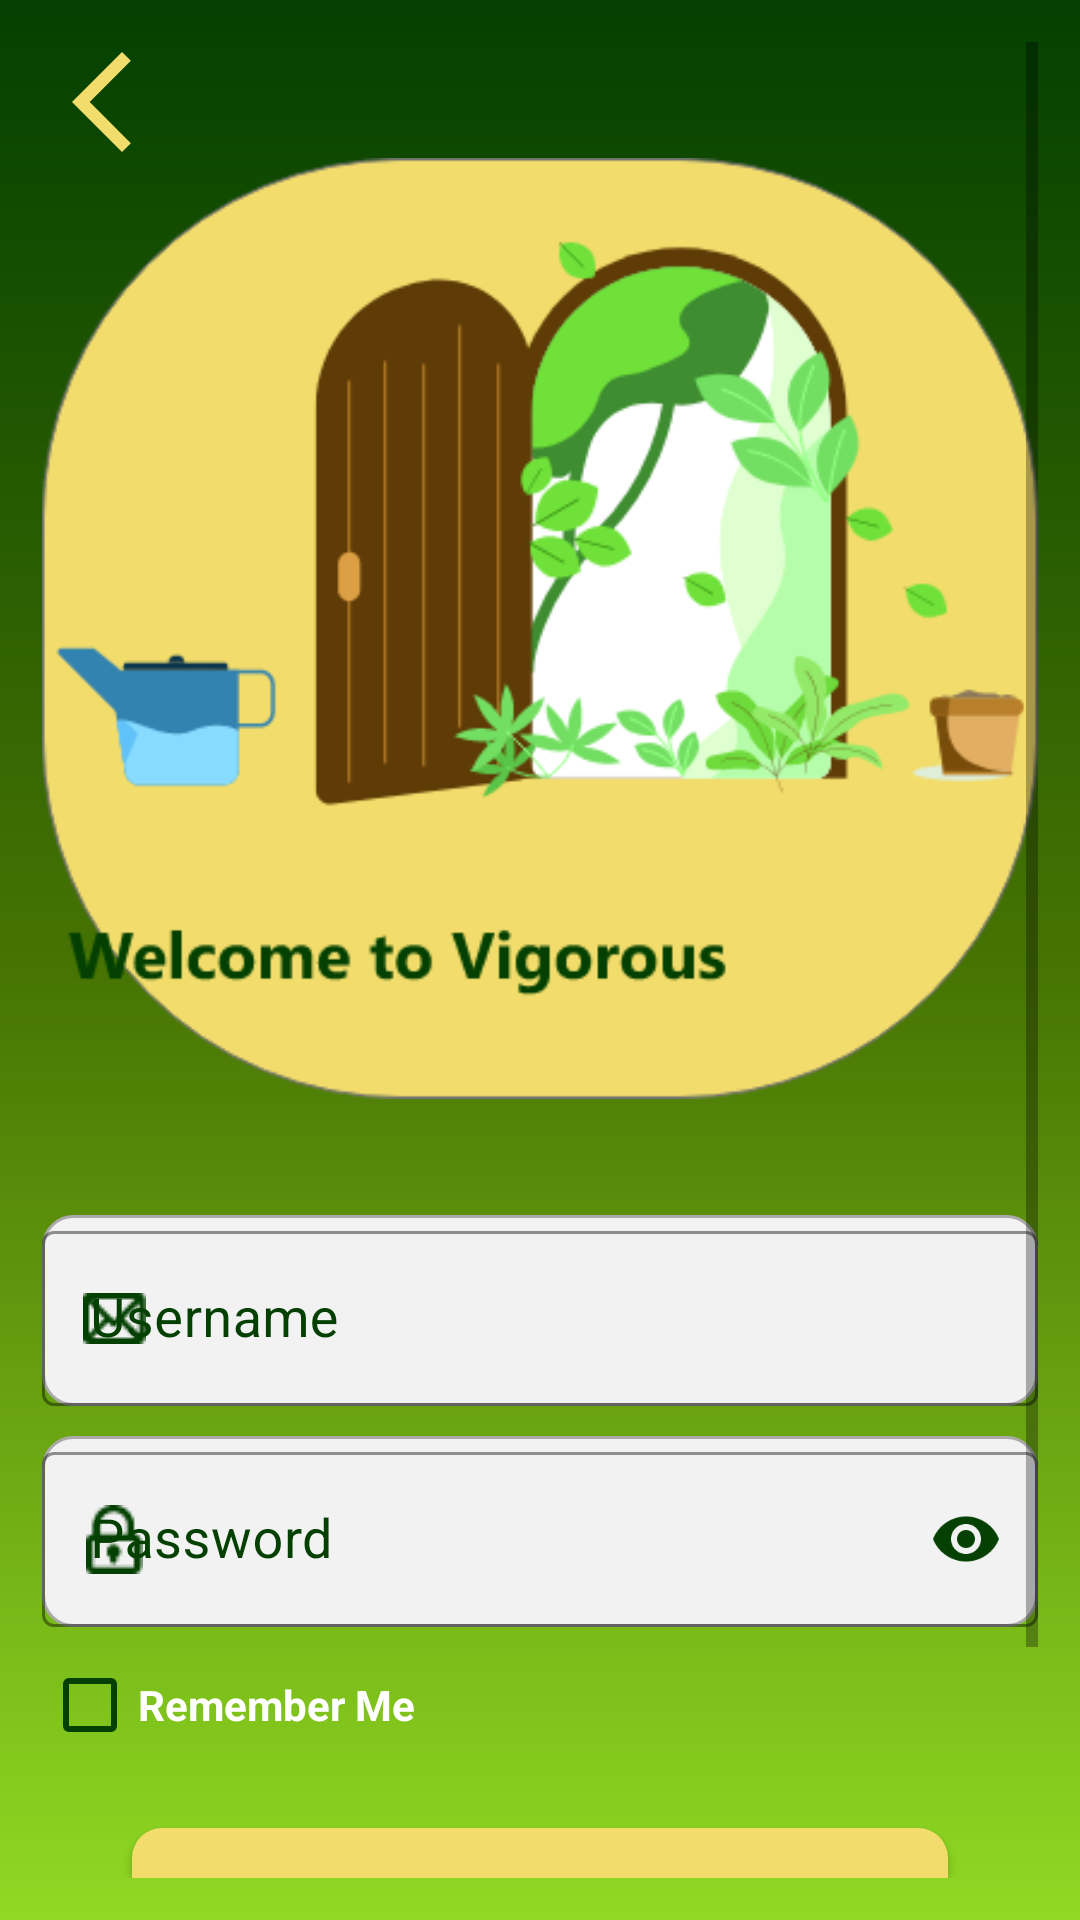

The Android layout XML behind this screen, and the referenced resources:
<!-- AndroidManifest.xml: application theme Theme.Vigorous -->
<!-- res/layout/activity_login.xml -->
<?xml version="1.0" encoding="utf-8"?>
<ScrollView xmlns:android="http://schemas.android.com/apk/res/android"
    xmlns:app="http://schemas.android.com/apk/res-auto"
    xmlns:tools="http://schemas.android.com/tools"
    android:layout_width="match_parent"
    android:layout_height="match_parent"
    android:background="@drawable/bg_color"
    android:padding="14dp"
    tools:context=".LoginActivity">
    <RelativeLayout
        android:layout_width="match_parent"
        android:layout_height="wrap_content">

        <ImageView
            android:id="@+id/back"
            android:layout_width="40dp"
            android:layout_height="40dp"
            android:layout_marginEnd="100dp"
            android:src="@drawable/ic_arrow_back"/>

        <ImageView
            android:id="@+id/login_pic"
            android:layout_width="match_parent"
            android:layout_height="wrap_content"
            android:src="@drawable/login_page"
            android:contentDescription="@string/app_name"/>


        <com.google.android.material.textfield.TextInputLayout
            android:id="@+id/input_log_Username"
            android:layout_width="match_parent"
            android:layout_height="wrap_content"
            android:layout_below="@+id/login_pic"
            android:hint="@string/user"
            app:boxStrokeColor="@color/icon"
            app:startIconDrawable="@drawable/icon_message"
            style="@style/Widget.MaterialComponents.TextInputLayout.OutlinedBox"
            android:background="@drawable/custom_input"
            app:startIconTint="#034001"
            app:endIconTint="#034001"
            android:textColorHint="#034001"
            app:hintTextColor="#034001"
            app:boxStrokeWidthFocused="2dp">

            <com.google.android.material.textfield.TextInputEditText
                android:id="@+id/text_input_user"
                android:layout_width="match_parent"
                android:layout_height="match_parent"
                android:textColor="#034001"
                android:textSize="18sp"
                android:inputType="textPersonName"/>

        </com.google.android.material.textfield.TextInputLayout>

        <com.google.android.material.textfield.TextInputLayout
            android:id="@+id/input_log_Password"
            android:layout_width="match_parent"
            android:layout_height="wrap_content"
            android:layout_below="@+id/input_log_Username"
            android:layout_marginTop="10dp"
            android:hint="@string/password"
            app:boxStrokeColor="@color/icon"
            app:startIconDrawable="@drawable/icon_password"
            style="@style/Widget.MaterialComponents.TextInputLayout.OutlinedBox"
            android:background="@drawable/custom_input"
            app:startIconTint="#034001"
            app:endIconCheckable="true"
            app:endIconMode="password_toggle"
            app:endIconTint="@color/icon"
            android:textColorHint="#034001"
            app:hintTextColor="#034001">

            <com.google.android.material.textfield.TextInputEditText
                android:id="@+id/text_input_pass"
                android:layout_width="match_parent"
                android:layout_height="match_parent"
                android:textColor="#034001"
                android:inputType="textPassword"
                android:textSize="18sp"/>

        </com.google.android.material.textfield.TextInputLayout>



        <RelativeLayout
            android:id="@+id/login_relative"
            android:layout_width="match_parent"
            android:layout_height="wrap_content"
            android:orientation="horizontal"
            android:layout_below="@+id/input_log_Password"
            android:layout_marginTop="10dp">


            <CheckBox
                android:id="@+id/remember_me"
                android:layout_width="wrap_content"
                android:layout_height="wrap_content"
                style="@style/Widget.AppCompat.CompoundButton.CheckBox"
                android:text="@string/remember_me"
                android:buttonTint="@color/icon"
                android:textColor="@color/white"
                android:textStyle="bold"
                android:layout_centerVertical="true"/>


        </RelativeLayout>


        <Button
            android:id="@+id/button_Login"
            android:layout_width="360dp"
            android:layout_height="55dp"
            android:layout_below="@+id/login_relative"
            android:background="@drawable/bg_button"
            android:layout_marginStart="30dp"
            android:layout_marginEnd="30dp"
            android:layout_marginTop="25dp"
            android:text="@string/btn_login"
            android:onClick="btn_Login"
            android:textColor="@color/icon"/>


        <RelativeLayout
            android:layout_width="match_parent"
            android:layout_height="wrap_content"
            android:layout_marginTop="20dp"
            android:layout_below="@+id/button_Login">

            <TextView
                android:layout_width="wrap_content"
                android:layout_height="wrap_content"
                android:layout_marginStart="50dp"
                android:layout_marginTop="15dp"
                android:text="@string/don_t_have"
                android:textStyle="bold"
                android:textColor="#ffff"/>

            <Button
                android:id="@+id/btn_reg"
                android:layout_width="wrap_content"
                android:layout_height="wrap_content"
                android:text="@string/registered"
                android:textColor="@color/icon"
                android:padding="0dp"
                android:textAllCaps="false"
                android:layout_marginStart="240dp"
                android:background="?android:attr/selectableItemBackground"
                android:focusable="true"/>

        </RelativeLayout>

    </RelativeLayout>
</ScrollView>
<!-- resources referenced by this layout -->
<resources>
  <color name="icon">#034001</color>
  <color name="white">#FFFFFFFF</color>
  
      //Button
  <!-- drawable bg_button (drawable) -->
  <?xml version="1.0" encoding="utf-8"?>
  <shape xmlns:android="http://schemas.android.com/apk/res/android"
      android:shape="rectangle"
      android:innerRadius="10dp">
  
      <solid android:color="#F2DC6B"/>
      <corners android:radius="10dp"/>
  </shape>
  <!-- drawable bg_color (drawable) -->
  <?xml version="1.0" encoding="utf-8"?>
  <shape xmlns:android="http://schemas.android.com/apk/res/android">
      <gradient
          android:endColor="#90D923"
          android:centerColor="#467302"
          android:startColor="#034001"
          android:type="linear"
          android:angle="270"/>
  </shape>
  <!-- drawable custom_input (drawable) -->
  <?xml version="1.0" encoding="utf-8"?>
  <shape xmlns:android="http://schemas.android.com/apk/res/android"
      android:shape="rectangle"
      android:innerRadius="10dp">
  
      <solid android:color="#F2F2F2"/>
      <corners android:radius="10dp"/>
      <stroke android:color="@android:color/darker_gray" android:width="1dp"/>
  
  </shape>
  <!-- drawable ic_arrow_back (drawable) -->
  <vector android:height="24dp" android:tint="#F2DC6B"
      android:viewportHeight="24" android:viewportWidth="24"
      android:width="24dp" xmlns:android="http://schemas.android.com/apk/res/android">
      <path android:fillColor="@android:color/white" android:pathData="M17.77,3.77l-1.77,-1.77l-10,10l10,10l1.77,-1.77l-8.23,-8.23z"/>
  </vector>
  <!-- drawable icon_message: png bitmap (drawable, 369 bytes) -->
  <!-- drawable icon_password: png bitmap (drawable, 475 bytes) -->
  <!-- drawable login_page: png bitmap (drawable, 47317 bytes) -->
  <string name="app_name">Vigorous</string>
  <string name="btn_login">Login</string>
  <string name="don_t_have">Dont have an account?</string>
  <string name="password">Password</string>
  <string name="registered">Register now</string>
      //Send Temporary pass
  <string name="remember_me">Remember Me</string>
  <string name="user">Username</string>
  <style name="Theme.Vigorous" parent="Theme.MaterialComponents.Light.NoActionBar.Bridge">
          
          <item name="colorPrimary">@color/purple_500</item>
          <item name="colorPrimaryVariant">@color/purple_700</item>
          <item name="colorOnPrimary">@color/white</item>
          
          <item name="colorSecondary">@color/teal_200</item>
          <item name="colorSecondaryVariant">@color/teal_700</item>
          <item name="colorOnSecondary">@color/black</item>
          
          <item name="android:statusBarColor" tools:targetApi="l">?attr/colorPrimaryVariant</item>
          
      </style>
  <color name="purple_500">#FF6200EE</color>
  <color name="purple_700">#FF3700B3</color>
  <color name="teal_200">#FF03DAC5</color>
  <color name="teal_700">#FF018786</color>
  <color name="black">#FF000000</color>
</resources>
